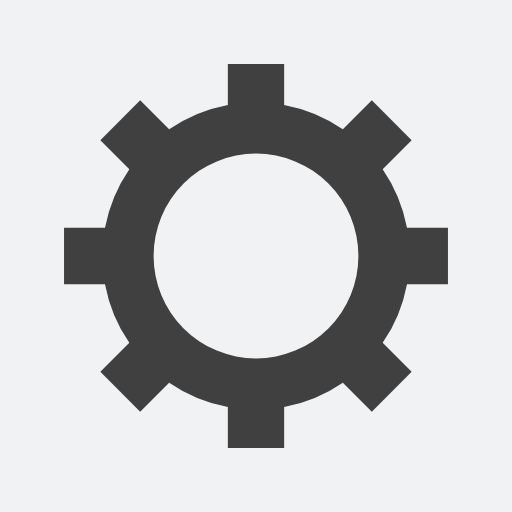
t = 0.00 s
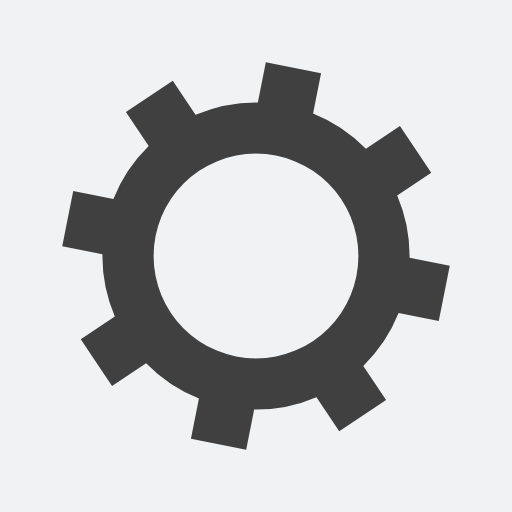
t = 0.05 s
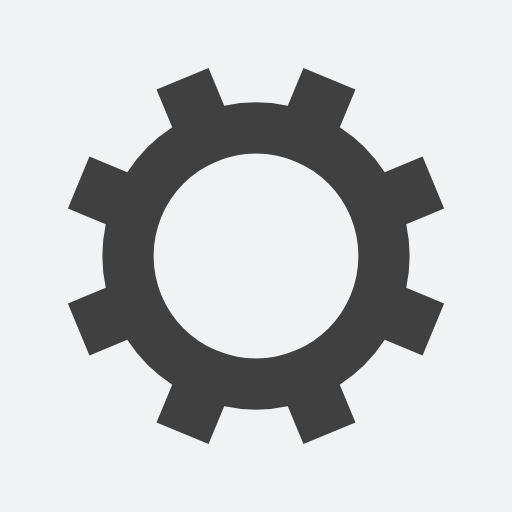
t = 0.10 s
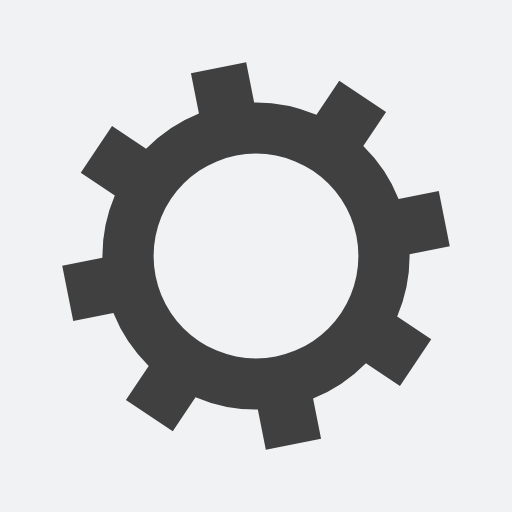
t = 0.15 s

The animated SVG that drew these frames (rendered in a browser with its animation timeline set to each time). Animation: 1 SMIL element (animateTransform=1); one cycle of 0.20 s, repeats indefinitely.

<?xml version="1.0" encoding="utf-8"?>
<svg xmlns="http://www.w3.org/2000/svg" xmlns:xlink="http://www.w3.org/1999/xlink" style="margin: auto; background: rgb(241, 242, 243); display: block; shape-rendering: auto;" width="44px" height="44px" viewBox="0 0 100 100" preserveAspectRatio="xMidYMid">
<g transform="translate(50 50)">
<g>
<animateTransform attributeName="transform" type="rotate" values="0;45" keyTimes="0;1" dur="0.2s" repeatCount="indefinite"></animateTransform><path d="M29.491524206117255 -5.5 L37.491524206117255 -5.5 L37.491524206117255 5.5 L29.491524206117255 5.5 A30 30 0 0 1 24.742744050198738 16.964569457146712 L24.742744050198738 16.964569457146712 L30.399598299691117 22.621423706639092 L22.621423706639096 30.399598299691114 L16.964569457146716 24.742744050198734 A30 30 0 0 1 5.5 29.491524206117255 L5.5 29.491524206117255 L5.5 37.491524206117255 L-5.499999999999997 37.491524206117255 L-5.499999999999997 29.491524206117255 A30 30 0 0 1 -16.964569457146705 24.742744050198738 L-16.964569457146705 24.742744050198738 L-22.621423706639085 30.399598299691117 L-30.399598299691117 22.621423706639092 L-24.742744050198738 16.964569457146712 A30 30 0 0 1 -29.491524206117255 5.500000000000009 L-29.491524206117255 5.500000000000009 L-37.491524206117255 5.50000000000001 L-37.491524206117255 -5.500000000000001 L-29.491524206117255 -5.500000000000002 A30 30 0 0 1 -24.742744050198738 -16.964569457146705 L-24.742744050198738 -16.964569457146705 L-30.399598299691117 -22.621423706639085 L-22.621423706639092 -30.399598299691117 L-16.964569457146712 -24.742744050198738 A30 30 0 0 1 -5.500000000000011 -29.491524206117255 L-5.500000000000011 -29.491524206117255 L-5.500000000000012 -37.491524206117255 L5.499999999999998 -37.491524206117255 L5.5 -29.491524206117255 A30 30 0 0 1 16.964569457146702 -24.74274405019874 L16.964569457146702 -24.74274405019874 L22.62142370663908 -30.39959829969112 L30.399598299691117 -22.6214237066391 L24.742744050198738 -16.964569457146716 A30 30 0 0 1 29.491524206117255 -5.500000000000013 M0 -20A20 20 0 1 0 0 20 A20 20 0 1 0 0 -20" fill="#404040"></path></g></g>
<!-- [ldio] generated by https://loading.io/ --></svg>
